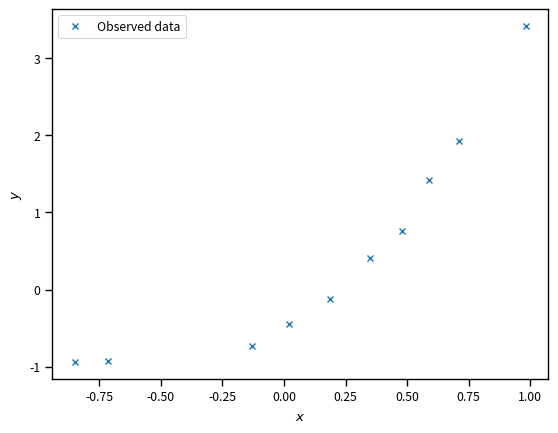
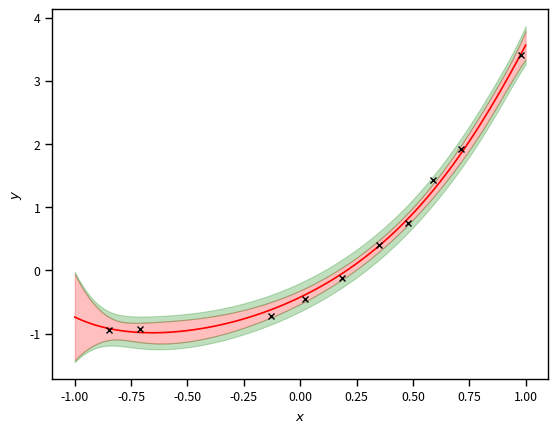

Source code (Python) for these figures, in order:
# Import some basic libraries
import numpy as np
import matplotlib.pyplot as plt
%matplotlib inline
import seaborn as sns
sns.set_context('paper')

# How many observations we have
num_obs = 10
x = -1.0 + 2 * np.random.rand(num_obs)
w0_true = -0.5
w1_true = 2.0
w2_true = 2.0
sigma_true = 0.1
y = w0_true + w1_true * x + w2_true * x ** 2 + sigma_true * np.random.randn(num_obs)
# Let's plot the data
fig, ax = plt.subplots(dpi=150)
ax.plot(x, y, 'x', label='Observed data')
ax.set_xlabel('$x$')
ax.set_ylabel('$y$')
plt.legend(loc='best');

import scipy

def get_polynomial_design_matrix(x, degree):
    """
    Returns the polynomial design matrix of ``degree`` evaluated at ``x``.
    """
    # Make sure this is a 2D numpy array with only one column
    assert isinstance(x, np.ndarray), 'x is not a numpy array.'
    assert x.ndim == 2, 'You must make x a 2D array.'
    assert x.shape[1] == 1, 'x must be a column.'
    # Start with an empty list where we are going to put the columns of the matrix
    cols = []
    # Loop over columns and add the polynomial
    for i in range(degree+1):
        cols.append(x ** i)
    return np.hstack(cols)

def get_fourier_design_matrix(x, L, num_terms):
    """
    Fourier expansion with ``num_terms`` cosines and sines.
    """
    # Make sure this is a 2D numpy array with only one column
    assert isinstance(x, np.ndarray), 'x is not a numpy array.'
    assert x.ndim == 2, 'You must make x a 2D array.'
    assert x.shape[1] == 1, 'x must be a column.'
    N = x.shape[0]
    cols = [np.ones((N, 1))]
    # Loop over columns and add the polynomial
    for i in range(1, int(num_terms / 2)):
        cols.append(np.cos(2 * i * np.pi / L * x))
        cols.append(np.sin(2 * i * np.pi / L * x))
    return np.hstack(cols)
                    
def get_rbf_design_matrix(x, x_centers, ell):
    # Make sure this is a 2D numpy array with only one column
    assert isinstance(x, np.ndarray), 'x is not a numpy array.'
    assert x.ndim == 2, 'You must make x a 2D array.'
    assert x.shape[1] == 1, 'x must be a column.'
    N = x.shape[0]
    cols = [np.ones((N, 1))]
    # Loop over columns and add the polynomial
    for i in range(x_centers.shape[0]):
        cols.append(np.exp(-(x - x_centers[i]) ** 2 / ell))
    return np.hstack(cols)

def find_m_and_S(Phi, y, sigma2, alpha):
    """
    Return the posterior mean and covariance of the weights of a Bayesian linear regression problem with
    design matrix ``Phi`` observed targets ``y``, noise variance ``sigma2``
    and priors for the weights ``alpha``.
    """
    A = np.dot(Phi.T, Phi) / sigma2 + alpha * np.eye(Phi.shape[1])
    L = scipy.linalg.cho_factor(A)
    m = scipy.linalg.cho_solve(L, np.dot(Phi.T, y / sigma2))
    S = scipy.linalg.cho_solve(L, np.eye(Phi.shape[1]))
    return m, S

import scipy.stats as st

# Select polynomial degree and get design matrix
degree = 7
Phi = get_polynomial_design_matrix(x[:, None], degree)# Pick variance (here I am using the true one)
sigma2 = 0.1 ** 2
# Pick the regularization parameter:
alpha = 5.0
# The prior for the weights
w_prior = st.multivariate_normal(mean=np.zeros(degree+1), cov=alpha * np.eye(degree+1))
# Solve for the MAP of the weights:
m, S = find_m_and_S(Phi, y, sigma2, alpha)
# The posterior of the weights
w_post = st.multivariate_normal(mean=m, cov=S)

fig, ax = plt.subplots(dpi=150)
# Some points on which to evaluate the regression function
xx = np.linspace(-1, 1, 100)
Phi_xx = get_polynomial_design_matrix(xx[:, None], degree)
yy_mean = np.dot(Phi_xx, m)
yy_var = np.einsum('ij,jk,ik->i', Phi_xx, S, Phi_xx)
yy_measured_var = yy_var + sigma2
yy_std = np.sqrt(yy_var)
yy_measured_std = np.sqrt(yy_measured_var)
# Epistemic lower bound
yy_le = yy_mean - 2.0 * yy_std
# Epistemic upper bound
yy_ue = yy_mean + 2.0 * yy_std
# Epistemic + aleatory lower bound
yy_lae = yy_mean - 2.0 * yy_measured_std
# Episemic + aleatory upper bound
yy_uae = yy_mean + 2.0 * yy_measured_std
ax.plot(xx, yy_mean, 'r')
ax.fill_between(xx, yy_le, yy_ue, color='red', alpha=0.25)
ax.fill_between(xx, yy_lae, yy_le, color='green', alpha=0.25)
ax.fill_between(xx, yy_ue, yy_uae, color='green', alpha=0.25)
# plot the data again
ax.plot(x, y, 'kx', label='Observed data')
# The true connection between x and y
yy_true = w0_true + w1_true * xx + w2_true * xx ** 2
# overlay the true 
ax.set_xlabel('$x$')
ax.set_ylabel('$y$');